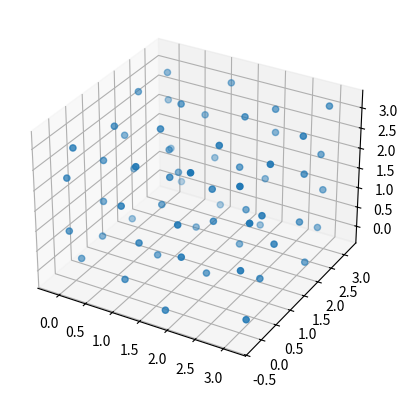

This chart was generated by the following Python code:
import numpy as np
import matplotlib.pyplot as plt
from mpl_toolkits.mplot3d import Axes3D

class ProteinModel:
    def __init__(self, len_beads, temperature=300):
        self.len_beads = len_beads
        self.num_beads = len_beads ** 3
        self.temperature = temperature
        self.kB = 1.38e-23
        self.positions = np.zeros((self.num_beads, 3))
        self.spring_constant = 1.0  # примерное значение пружинной константы
        self.bond_length = 1.0  # примерное значение длины связи

        index = 0
        for x in range(len_beads):
            for y in range(len_beads):
                for z in range(len_beads):
                    self.positions[index] = [x, y, z]
                    index += 1

    def energy(self):
        """ Рассчитать энергию системы на основе текущих позиций """
        energy = 0.0
        for i in range(1, self.num_beads):
            displacement = self.positions[i] - self.positions[i - 1]
            bond_distance = np.linalg.norm(displacement)
            energy += 0.5 * self.spring_constant * (bond_distance - self.bond_length) ** 2
        return energy

    def monte_carlo_step(self):
        """ Выполнить один шаг Монте-Карло """
        for i in range(self.num_beads):
            old_position = np.copy(self.positions[i])
            random_displacement = np.random.normal(0, 0.1, 3)  # случайное смещение
            self.positions[i] += random_displacement
            old_energy = self.energy()
            new_energy = self.energy()
            delta_e = new_energy - old_energy
            if delta_e > 0:
                probability = np.exp(-delta_e / (self.kB * self.temperature))
                if np.random.rand() > probability:
                    self.positions[i] = old_position  # отклонить изменение

    def run_simulation(self, num_steps=100):
        """ Запустить симуляцию """
        fig = plt.figure()
        ax = fig.add_subplot(111, projection='3d')
        for step in range(num_steps):
            self.monte_carlo_step()
            ax.clear()
            ax.scatter(self.positions[:, 0], self.positions[:, 1], self.positions[:, 2])
            plt.pause(0.05)  # Пауза для отображения обновлений
        plt.show()

    def get_positions(self):
        """ Получить текущие позиции """
        return self.positions

# Использование класса
model = ProteinModel(len_beads=4)
model.run_simulation(num_steps=1)
